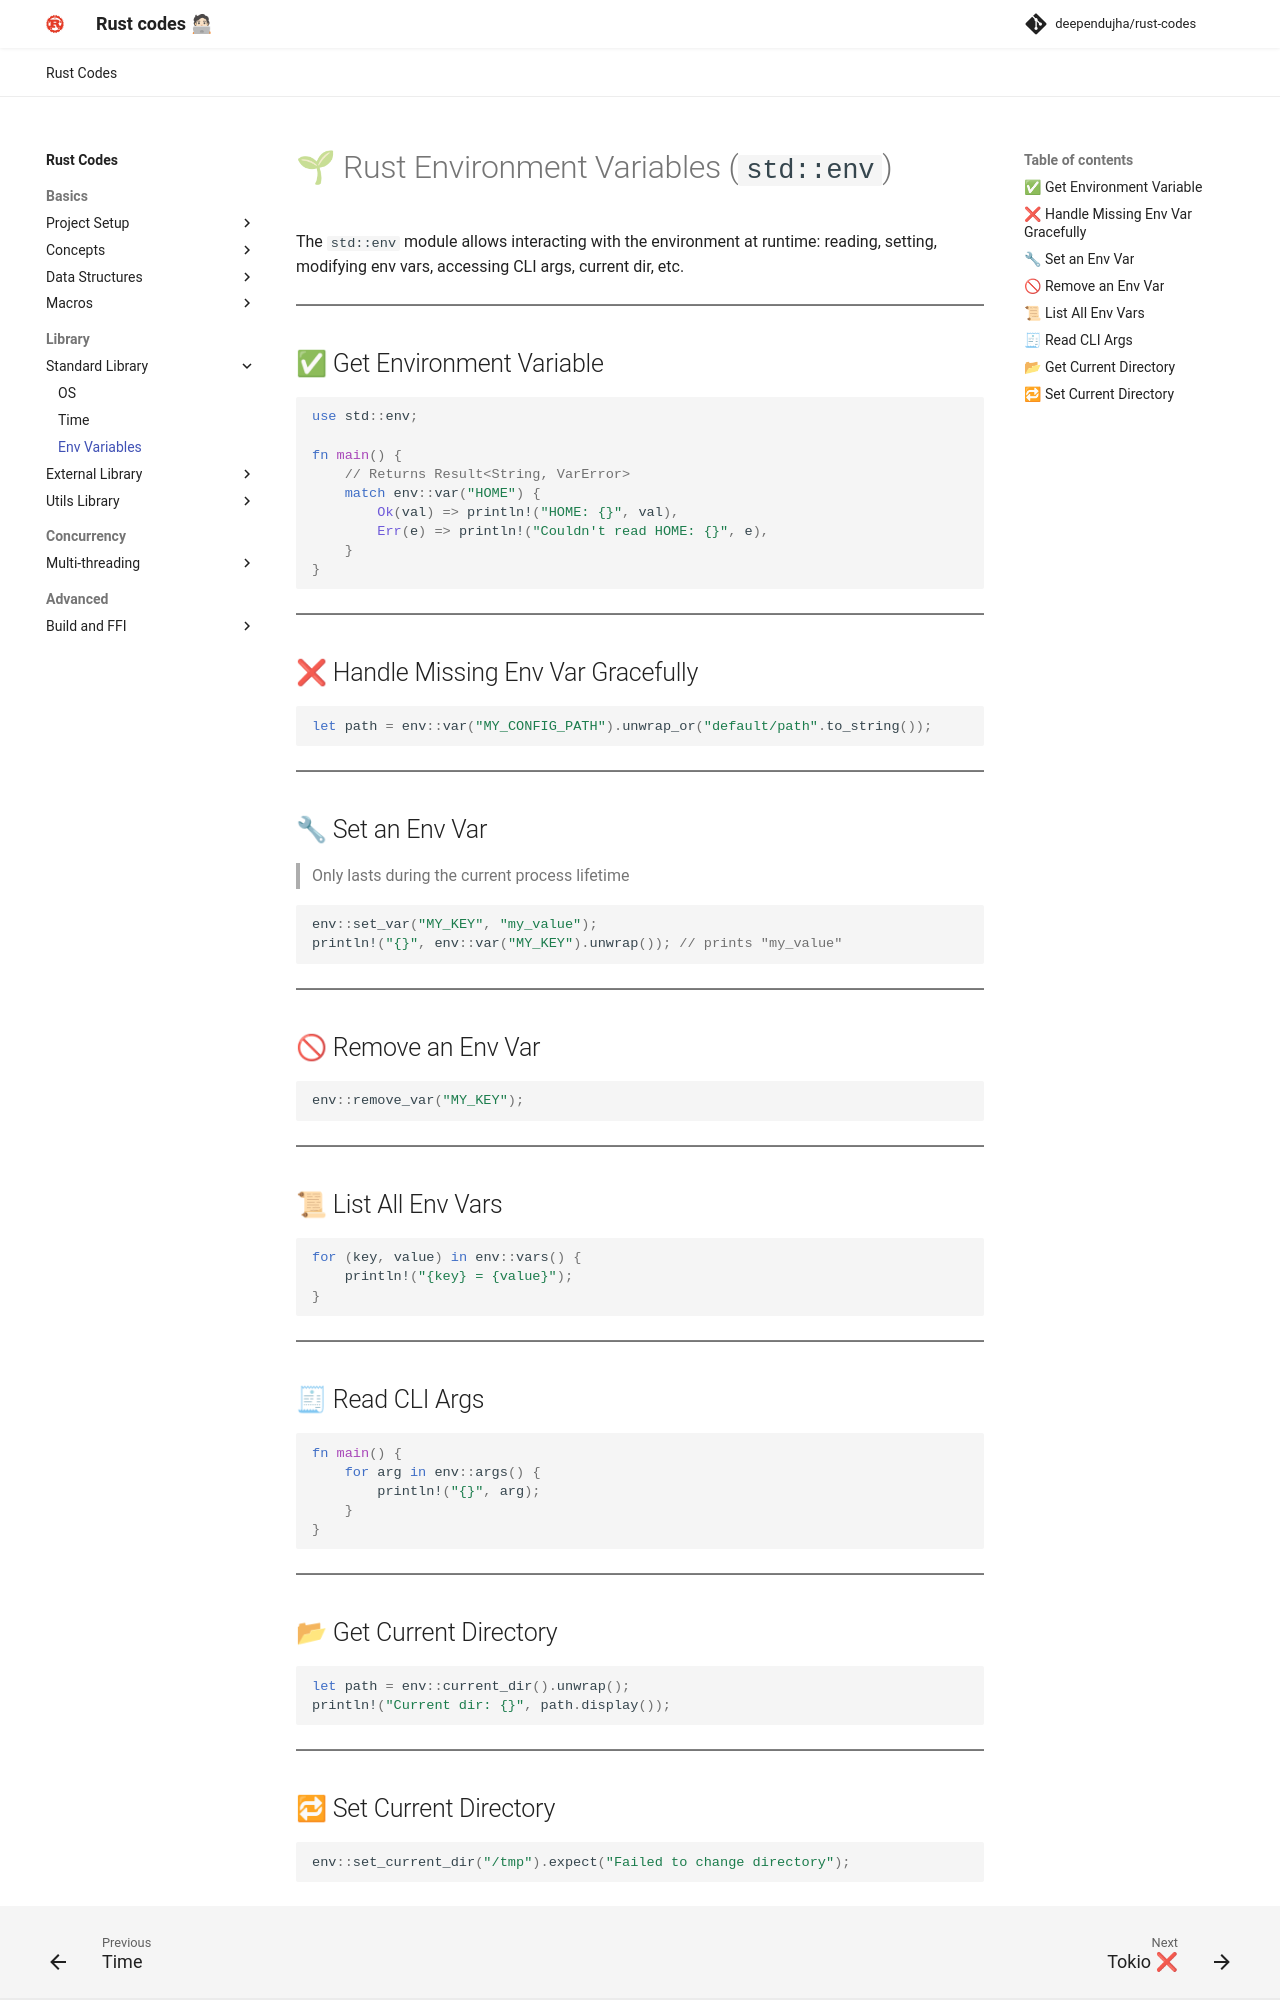

repository: deependujha/rust-codes · page: 02-library/01-standard-library/03-env-variable/index.html · generator: mkdocs

# 🌱 Rust Environment Variables (`std::env`)

The `std::env` module allows interacting with the environment at runtime: reading, setting, modifying env vars, accessing CLI args, current dir, etc.

---

## ✅ Get Environment Variable

```rust
use std::env;

fn main() {
    // Returns Result<String, VarError>
    match env::var("HOME") {
        Ok(val) => println!("HOME: {}", val),
        Err(e) => println!("Couldn't read HOME: {}", e),
    }
}
```

---

## ❌ Handle Missing Env Var Gracefully

```rust
let path = env::var("MY_CONFIG_PATH").unwrap_or("default/path".to_string());
```

---

## 🔧 Set an Env Var

> Only lasts during the current process lifetime

```rust
env::set_var("MY_KEY", "my_value");
println!("{}", env::var("MY_KEY").unwrap()); // prints "my_value"
```

---

## 🚫 Remove an Env Var

```rust
env::remove_var("MY_KEY");
```

---

## 📜 List All Env Vars

```rust
for (key, value) in env::vars() {
    println!("{key} = {value}");
}
```

---

## 🧾 Read CLI Args

```rust
fn main() {
    for arg in env::args() {
        println!("{}", arg);
    }
}
```

---

## 📂 Get Current Directory

```rust
let path = env::current_dir().unwrap();
println!("Current dir: {}", path.display());
```

---
